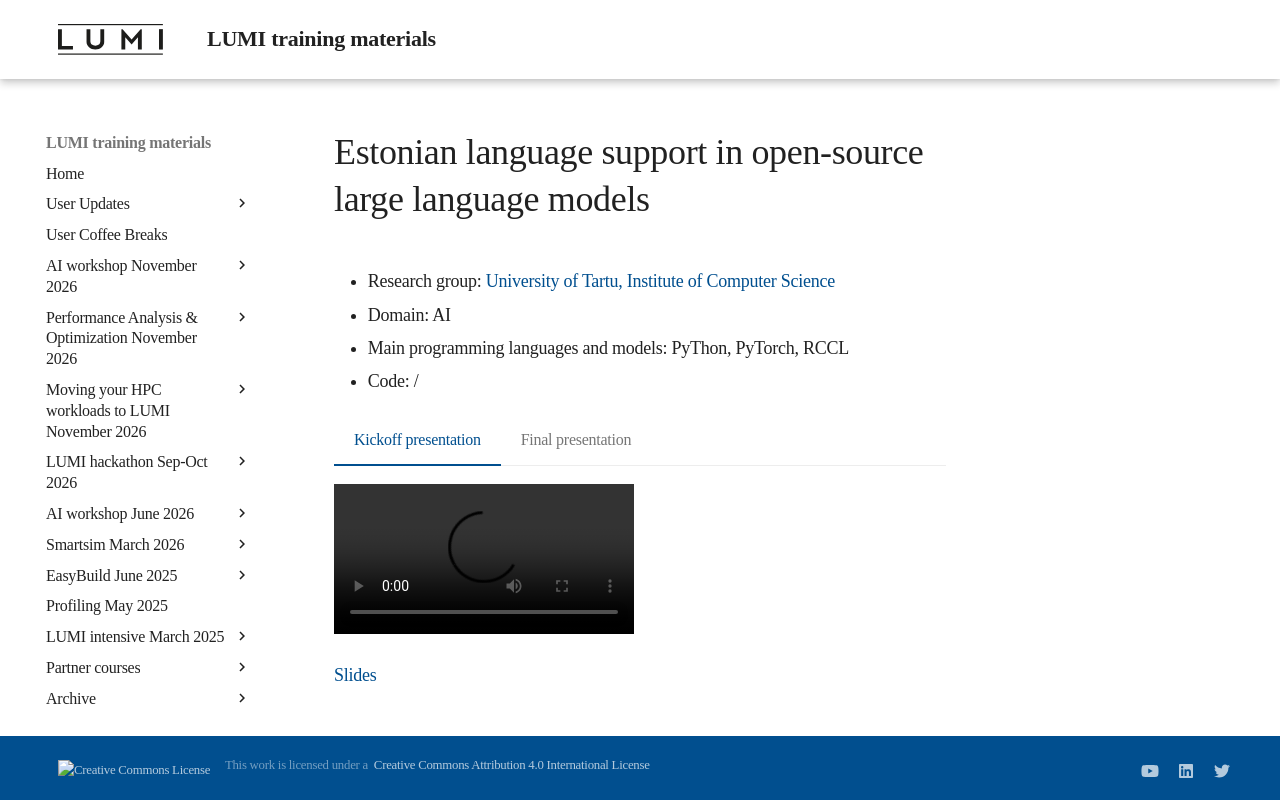

repository: Lumi-supercomputer/LUMI-training-materials · page: Hackathon-20250512/3-Estonian_LLM/index.html · generator: mkdocs

# Estonian language support in open-source large language models

-   Research group: [University of Tartu, Institute of Computer Science ](https://cs.ut.ee/en)
-   Domain: AI
-   Main programming languages and models: PyThon, PyTorch, RCCL
-   Code: /

=== "Kickoff presentation"
    <video src="https://462000265.lumidata.eu/hackathon-20250512/recordings/3-kickoff-Estonian_LLM.mp4" controls="controls"></video>

    [Slides](https://462000265.lumidata.eu/hackathon-20250512/files/3-kickoff-Estonian_LLM.pdf)

=== "Final presentation"
    <video src="https://462000265.lumidata.eu/hackathon-20250512/recordings/3-final-Estonian_LLM.mp4" controls="controls"></video>

    [Slides](https://462000265.lumidata.eu/hackathon-20250512/files/3-final-Estonian_LLM.pdf)
